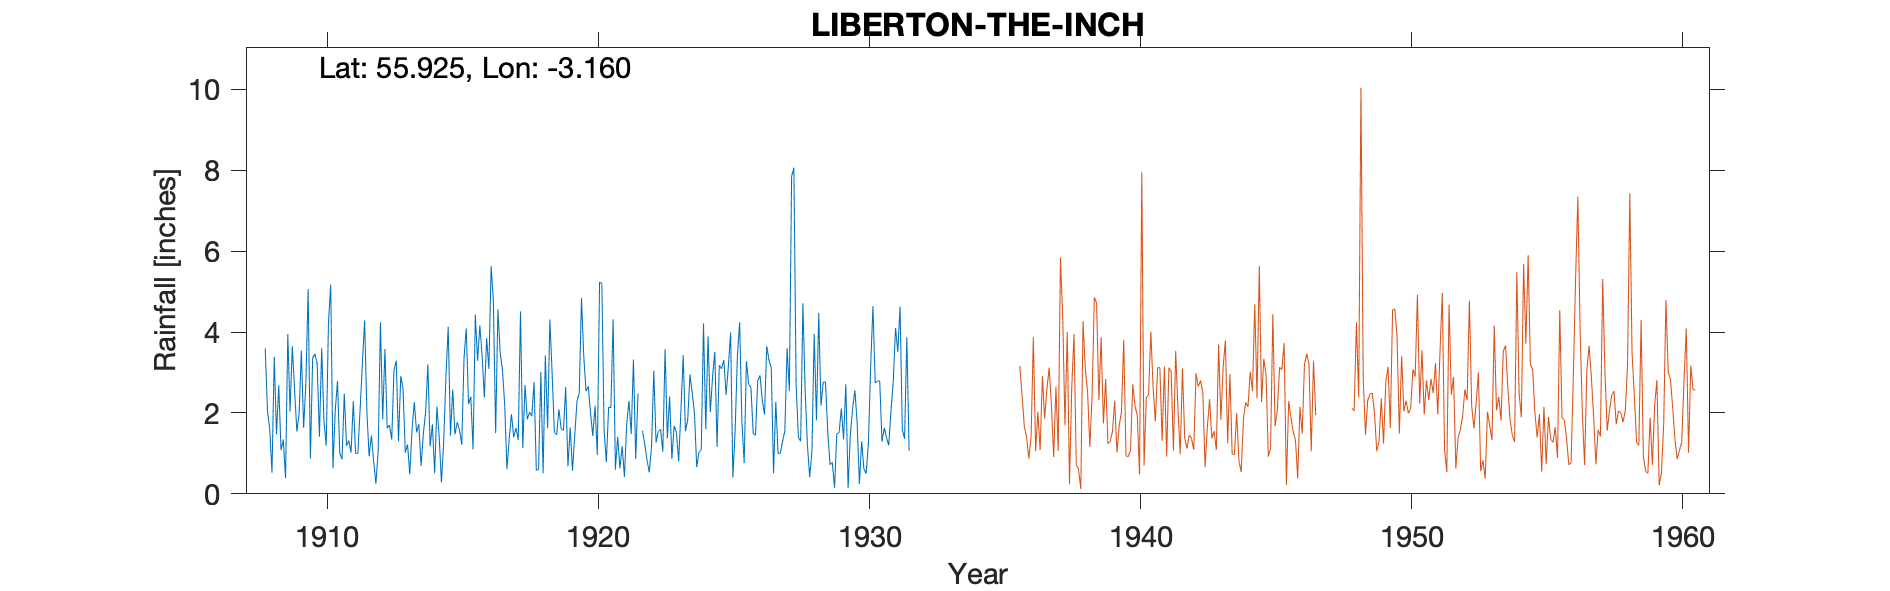

The data file committed next to this chart (first rows):
LIBERTON, THE INCH, , , , , , , , , , , , , , , , , , , , , , , 
Grid ref, NT276708, Long, -3.16, Lat, 55.92, Elevation, 60, ft, , , , , , , , , , , , , , , 
Station no, 5137/2, , , , , , , , , , , , , , , , , , , , , , 
, 1900, 1901, 1902, 1903, 1904, 1905, 1906, 1907, 1908, 1909, 1910, 1911, 1912, 1913, 1914, 1915, 1916, 1917, 1918, 1919, 1920, 1921, 1922
January, , , , , , , , , , 3.95, 3.46, 0.85, 0.93, 3.29, 1.49, 1.44, 3.29, 2.21, 1.92, 2.09, 2.54, 4.32, 
February, , , , , , , , , , 2.04, 3.22, 2.48, 1.44, 1.3, 2.02, 2.58, 4.16, 0.61, 2.76, 1.61, 2.66, 0.6, 1.56
March, , , , , , , , , 3.6, 3.65, 1.41, 1.19, 0.81, 2.91, 3.2, 1.47, 3.42, 1.37, 0.58, 1.57, 1.99, 1.41, 1.23
April, , , , , , , , , 2.06, 2.58, 3.6, 1.32, 0.25, 2.6, 1.17, 1.77, 2.38, 1.97, 0.61, 2.64, 1.43, 0.63, 0.83
May, , , , , , , , , 1.6, 1.54, 1.8, 1.02, 1.06, 1.02, 1.72, 1.58, 3.85, 1.4, 3.01, 0.68, 2.18, 1.18, 0.53
June, , , , , , , , , 0.52, 1.97, 1.19, 2.29, 4.24, 1.22, 0.51, 1.21, 3.09, 1.63, 0.51, 1.64, 0.96, 0.42, 1.17
July, , , , , , , , , 3.39, 3.54, 4.23, 1, 1.84, 0.48, 2.16, 3.36, 5.63, 1.33, 3.42, 0.57, 5.24, 1.72, 3.04
August, , , , , , , , , 1.47, 1.63, 5.17, 1, 3.58, 1.6, 1.42, 4.09, 4.75, 4.51, 1.62, 1.43, 5.2, 2.3, 1.27
September, , , , , , , , , 2.68, 2.73, 0.63, 2.08, 1.62, 2.27, 0.28, 2.22, 1.5, 1.13, 4.31, 2.29, 1.57, 1.48, 1.54
October, , , , , , , , , 1.08, 5.06, 2.06, 3.2, 1.7, 1.52, 1.29, 2.4, 4.56, 2.69, 2.97, 2.49, 0.78, 3.32, 1.6
November, , , , , , , , , 1.34, 0.87, 2.79, 4.29, 1.34, 1.72, 2.91, 1.1, 3.5, 1.84, 1.52, 4.84, 2.14, 0.86, 1.04
December, , , , , , , , , 0.39, 3.36, 1.01, 2.04, 3.06, 0.69, 4.13, 4.43, 3.08, 2.02, 1.46, 3.4, 2.13, 2.48, 3.58
Total, , , , , , , , , , 32.92, 30.57, 22.76, 21.87, 20.62, 22.3, 27.65, 43.21, 22.71, 24.69, 25.25, 28.82, 20.72, 
1926 June mistranscription;, , , , , , , , , , , , , , , , , , , , , , , 
1922 Jan estimated therefore it and tota…, , , , , , , , , , , , , , , , , , , , , , , 
